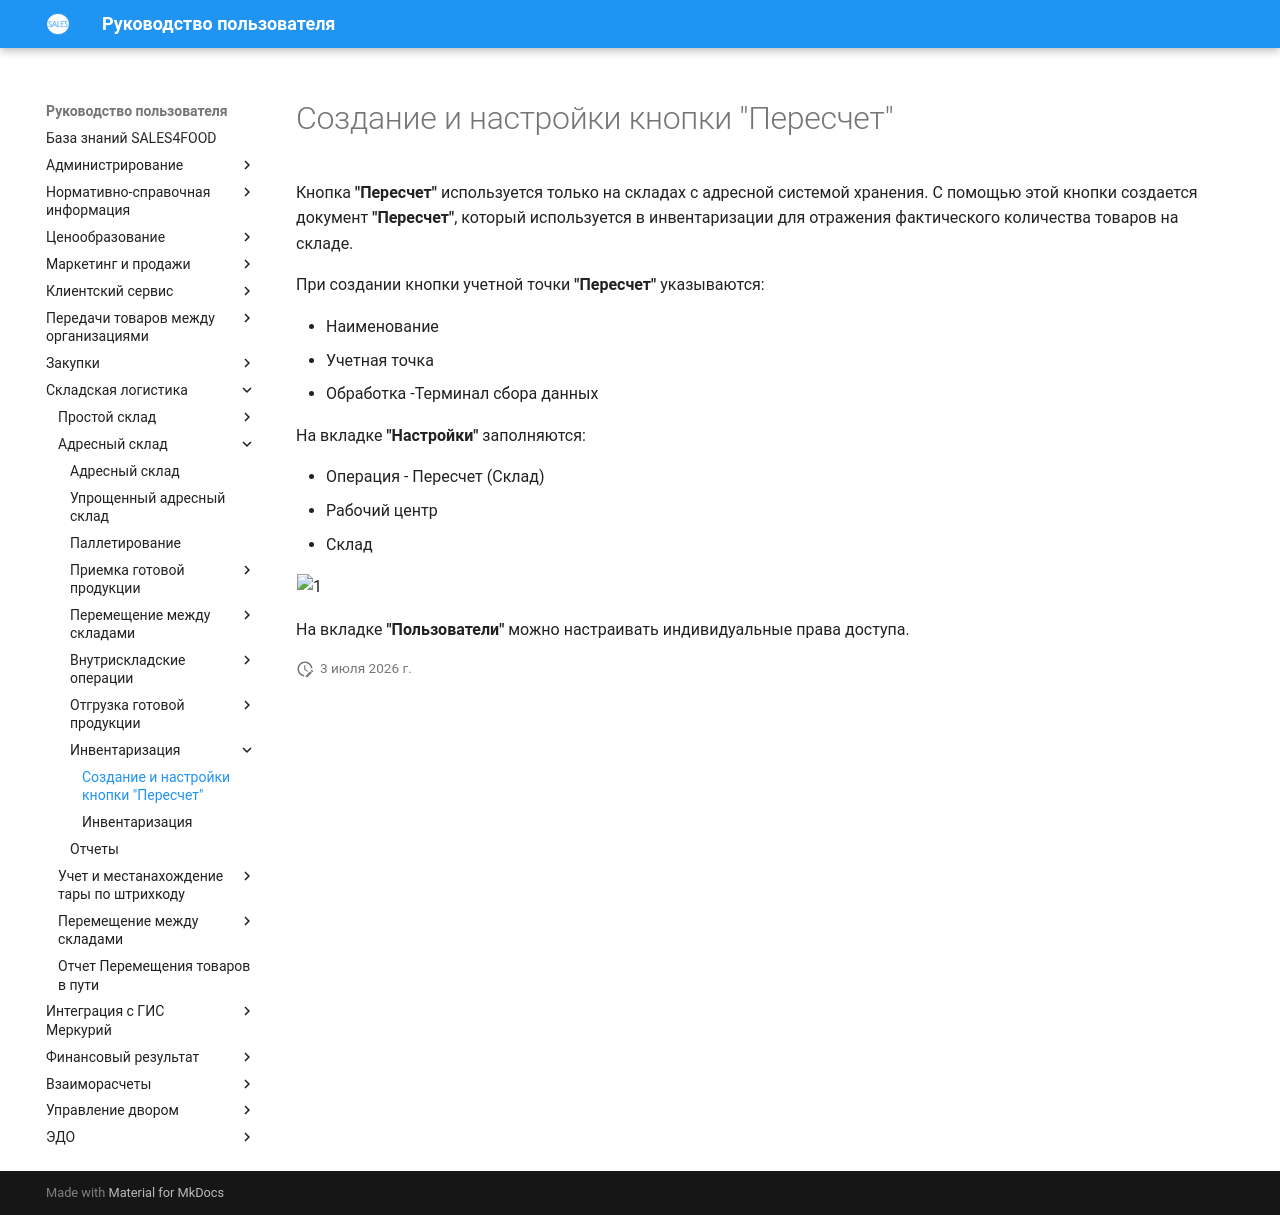

repository: Konstanta-it/sales4food · page: Warehouse/AddressWarehouse/Inventar/NastroikaKnopkiPereschet/index.html · generator: mkdocs

# Создание и настройки кнопки "Пересчет"

Кнопка **"Пересчет"** используется только на складах с адресной системой хранения. С помощью этой кнопки создается документ **"Пересчет"**, который используется в инвентаризации для отражения фактического количества товаров на складе.

При создании кнопки учетной точки **"Пересчет"** указываются:

- Наименование
- Учетная точка
- Обработка -Терминал сбора данных

На вкладке **"Настройки"** заполняются:

- Операция - Пересчет (Склад)
- Рабочий центр
- Склад

![1](NastroikaKnopkiPereschet.assets/1.png) 

На вкладке **"Пользователи"** можно настраивать индивидуальные права доступа.
